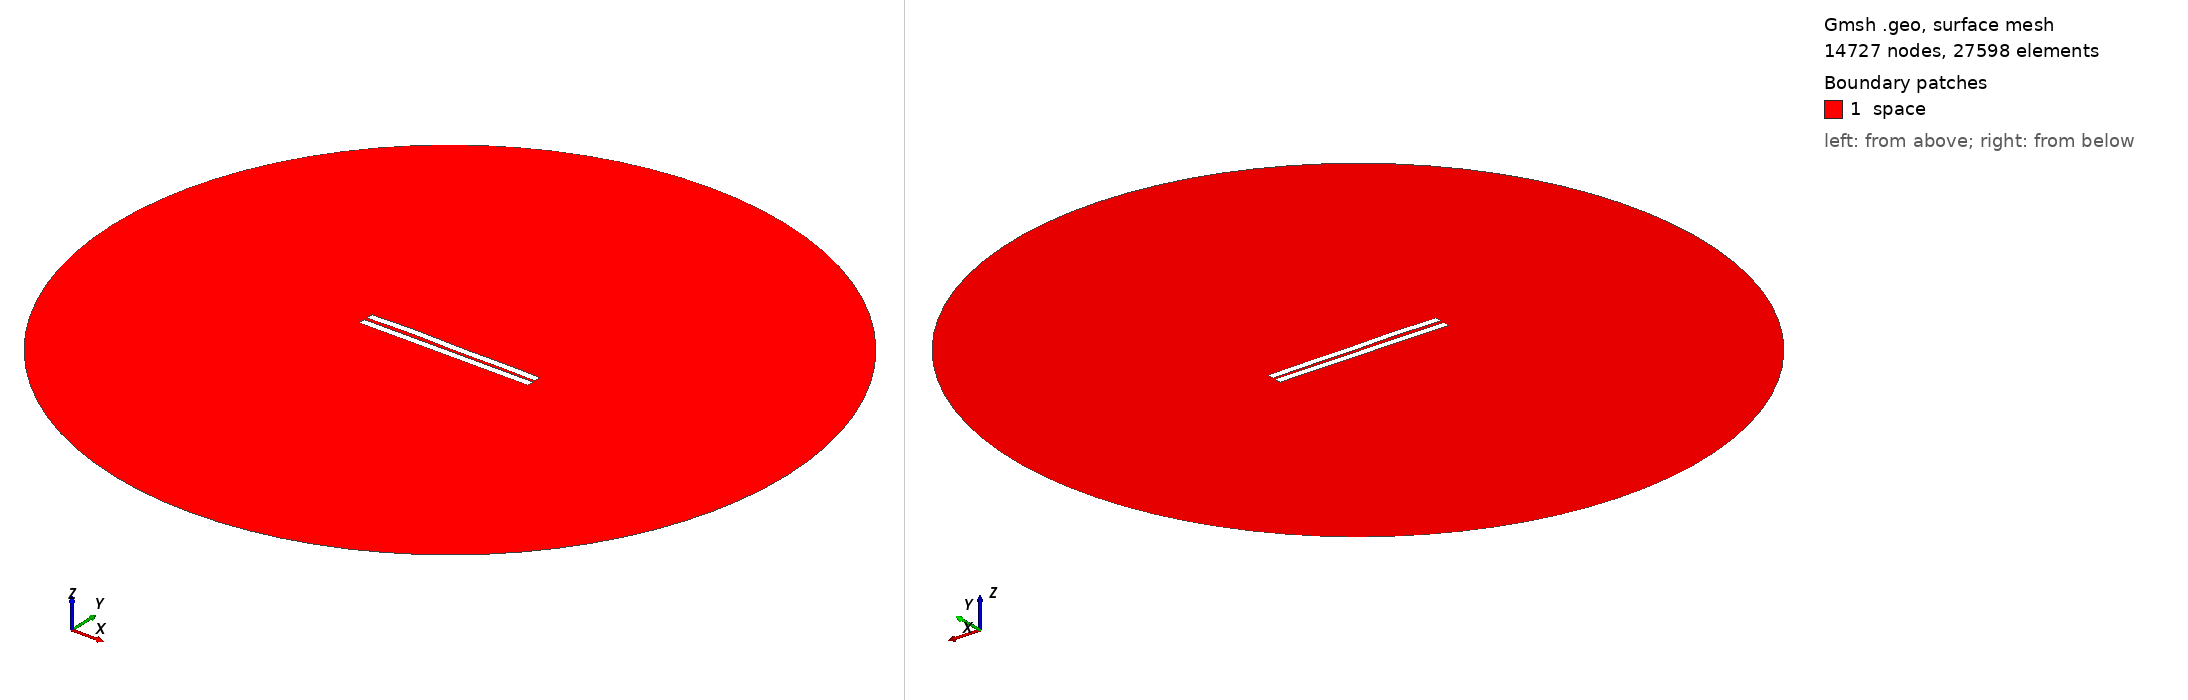

Gmsh geometry script, surface-meshed: 14727 nodes, 27598 surface elements. Boundary patches (legend numbers): 1 space. Left view from above one corner, right view from below the opposite corner. Legend entries are the model's physical surfaces. The drawing asked Gmsh for element sizes between 1% and 20% of the model's largest extent; the script's own settings can give other sizes.

=== 189.geo (drawn) ===
//---------------------------------------
// Geometry kernel
//---------------------------------------

SetFactory("OpenCASCADE");



//---------------------------------------
// Parameters of the geometry
//---------------------------------------

// Overetch of the upper plate
overetch = 0.0;

// Distance between the plates
distance = 2.0;

// Discretization over the x axis (for the deformation)
nx = 50; 

// Length of the plate
L = 100 - overetch; 

// Number of modes
n = 4; 

// 1st mode coefficient
coeff(1) = -0.15;
beta(1) = 0.596864 * 3.1415926535 / L;

// 2nd mode coefficient
coeff(2) = 0.15;
beta(2) = 1.49418 * 3.1415926535 / L;

// 3rd mode coefficient
coeff(3) = 0.15;
beta(3) = 2.50025 * 3.1415926535 / L;

// 4th mode coefficient
coeff(4) = 0.15;
beta(4) = 3.49999 * 3.1415926535 / L;



//---------------------------------------
// Upper plate (deformed rectangle)
//---------------------------------------

// Coordiantes of the upper plate
xmin = -50;
xmax = 50 - overetch;

// Height of the upper plate
yheight = 4 - 2 * overetch;

// Indexes of the points
UpperID[] = {};
LowerID[] = {};
LeftID[] = {};
RightID[] = {};

// Point index
p = 1;

// Horizontal edges
For i In {1:nx}
    x = xmin + (i-1)*(xmax - xmin)/(nx-1);

    y_bottom = distance / 2 + overetch;
    For j In {1:n}
        C = (Cosh(beta(j)*L) + Cos(beta(j)*L)) / (Sinh(beta(j)*L) + Sin(beta(j)*L));
        y_bottom  = y_bottom + coeff(j) * (Cosh(beta(j)*(x+50)) - Cos(beta(j)*(x+50)) - C * (Sinh(beta(j)*(x+50)) - Sin(beta(j)*(x+50))));
    EndFor

    y_top = y_bottom + yheight;

    Point(p) = {x, y_top, 0, 1.0};
    UpperID[i] = p;
    p = p + 1;

    Point(p) = {x, y_bottom, 0, 1.0};
    LowerID[i] = p;
    p = p + 1;
EndFor

// Create point lists
UpperPts[] = {}; LowerPts[] = {};
For i In {1:nx}
  UpperPts[] += {UpperID[i]};
  LowerPts[] += {LowerID[i]};
EndFor

// Build splines
Spline(1) = {UpperPts[]};
Spline(2) = {LowerPts[]};
Line(3) = {LowerPts[nx-1], UpperPts[nx-1]};
Line(4) = {LowerPts[0], UpperPts[0]};

// Build the plane surface
Curve Loop(1) = {2, 3, -1, -4};
Plane Surface(1) = {1};



//---------------------------------------
// Lower plate (rectangle)
//---------------------------------------

// Vertices
Point(1001) = {-50, -1, 0, 1.0};
Point(1002) = { 50, -1, 0, 1.0};
Point(1003) = { 50,  -5, 0, 1.0};
Point(1004) = {-50,  -5, 0, 1.0};

// Edges
Line(5) = {1001, 1002};
Line(6) = {1002, 1003};
Line(7) = {1003, 1004};
Line(8) = {1004, 1001};

// Plane surface
Line Loop(2) = {5, 6, 7, 8};
Plane Surface(2) = {2}; 



//---------------------------------------
// Outer (fictious) boundary
//---------------------------------------

// Points
Point(1005) = {0, 0, 0};       // Center
Point(1006) = {200, 0, 0};     // Start point
Point(1007) = {0, 200, 0};     // 90 degrees
Point(1008) = {-200, 0, 0};    // 180 degrees
Point(1009) = {0, -200, 0};    // 270 degrees

// Circle arcs (each needs start, center, end)
Circle(9) = {1006, 1005, 1007};
Circle(10) = {1007, 1005, 1008};
Circle(11) = {1008, 1005, 1009};
Circle(12) = {1009, 1005, 1006};

// Plane surface for the entire domain
Curve Loop(3) = {9, 10, 11, 12};
Surface(3) = {3};

// Subtract the plates from the whole domain to obtain the actual domain where we want to solve the equations
BooleanDifference{ Surface{3}; Delete; }{ Surface{1}; Surface{2}; Delete; }




//---------------------------------------
// Transfinite Lines/Curves
//---------------------------------------

// Set the number of points on the boundaries
r = 12;
d = 0.15;

// Plates
Transfinite Curve {1} = 50*r/4 Using Progression 1;
Transfinite Line {2} = 50*r Using Progression 1;
Transfinite Curve {3, 4} = 2*r Using Progression 1+d;
Transfinite Line {5} = 50*r Using Progression 1;
Transfinite Line {7} = 50*r/4 Using Progression 1;
Transfinite Line {6} = 2*r Using Progression 1+d;
Transfinite Line {8} = 2*r Using Progression 1-d;

// Outer boundary
Transfinite Line {9, 10, 11, 12} = 20 Using Progression 1;



//---------------------------------------
// Physical groups
//---------------------------------------                

// Physical curves (boundaries)
Physical Line("force_segment", 10) = {2};
Physical Line("upper_plate", 11) = {1, 3, 4};
Physical Line("lower_plate", 12) = {5, 6, 7, 8};
Physical Line("boundary", 20) = {9, 10, 11, 12};

// Physical Surfaces
Physical Surface("space", 30) = {3};



//---------------------------------------
// 6. Generate the Mesh
//---------------------------------------

// 2D mesh generation
Mesh 2;
